Run: headless pygame with SDL's dummy video driver; simulated clock (each Clock.tick advances the game by its frame time, no real sleeping); random seed 0; keys injected as events and as key.get_pressed() state; no mouse input; restart key C tapped at the start of phases 3 and 4.
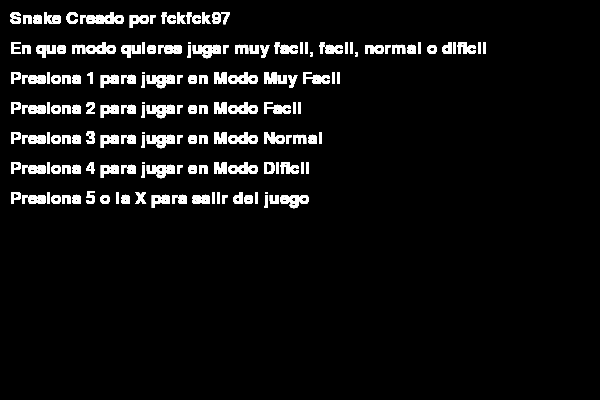
Frame 1 of 4 · flips 1–60 · no input
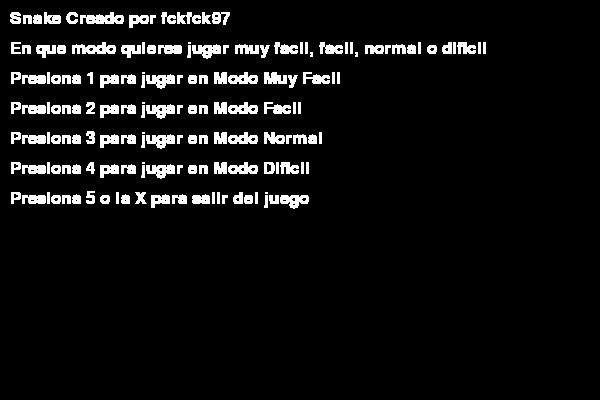
Frame 2 of 4 · flips 61–180 · tapped SPACE, RETURN · held RIGHT (→), D
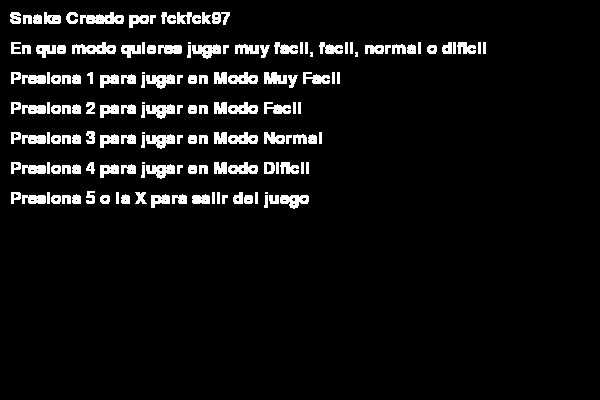
Frame 3 of 4 · flips 181–300 · tapped C · held DOWN (↓), S
Frame 4 of 4 · flips 301–420 · tapped C · held LEFT (←), A, UP (↑), W · screen unchanged from frame 3, image omitted

The pygame program that drew these frames:

import pygame
import time
import random
 
pygame.init()
 
white = (255, 255, 255)
yellow = (255, 255, 102)
black = (0, 0, 0)
red = (213, 50, 80)
green = (0, 255, 0)
blue = (50, 153, 213)
 
ancho = 600
alto = 400
 
dis = pygame.display.set_mode((ancho, alto))
pygame.display.set_caption('Snake por fckfck97')
 
clock = pygame.time.Clock()
 
snake_block = 10

 
font_style = pygame.font.SysFont("bahnschrift", 25)
score_font = pygame.font.SysFont("comicsansms", 35)
 
def Nivel(nivel):
    value = score_font.render("Nivel: " + str(nivel), True, yellow)
    dis.blit(value, [400, 0]) 

def Your_score(score):
    value = score_font.render("Tu Puntuacion: " + str(score), True, yellow)
    dis.blit(value, [0, 0])
 
 
 
def our_snake(snake_block, snake_list):
    for x in snake_list:
        pygame.draw.rect(dis, black, [x[0], x[1], snake_block, snake_block])
 
 
def message(msg, color):
    mesg = font_style.render(msg, True, color)
    dis.blit(mesg, [ancho / 6, alto / 3])
 
 
def gameLoop():
    game_over = False
    game_close = False
 	
    x1 = ancho / 2
    y1 = alto / 2
 
    x1_change = 0
    y1_change = 0
 
    snake_List = []
    Length_of_snake = 1
 
    foodx = round(random.randrange(0, ancho - snake_block) / 10.0) * 10.0
    foody = round(random.randrange(0, alto - snake_block) / 10.0) * 10.0
    
    mostrar_instrucciones = True
 

    while not game_over and mostrar_instrucciones:
        
        for event in pygame.event.get():
            if event.type == pygame.QUIT:
                game_over = True 
            if event.type == pygame.KEYDOWN:
                if event.key == pygame.K_1:
                    nivel = "Muy Facil"
                    speed = 5
                    inicio = 1
                    mostrar_instrucciones = False           
                if event.key == pygame.K_2:
                    nivel = "Facil"
                    speed = 15
                    inicio = 2
                    mostrar_instrucciones = False
                if event.key == pygame.K_3:
                    nivel = "Normal"
                    speed = 25
                    inicio = 3
                    mostrar_instrucciones = False
                if event.key == pygame.K_4:
                    nivel = "Dificil"
                    speed = 35
                    inicio = 4
                    mostrar_instrucciones = False
                if event.key == pygame.K_5:
                    game_over = True    

        texto = font_style.render("Snake Creado por fckfck97", True, white)
        dis.blit(texto, [10, 10])
        texto = font_style.render("En que modo quieres jugar muy facil, facil, normal o dificil", True, white)
        dis.blit(texto, [10, 40])
        texto = font_style.render("Presiona 1 para jugar en Modo Muy Facil", True, white)
        dis.blit(texto, [10, 70])
        texto = font_style.render("Presiona 2 para jugar en Modo Facil", True, white)
        dis.blit(texto, [10,100])
        texto = font_style.render("Presiona 3 para jugar en Modo Normal", True, white)
        dis.blit(texto, [10,130])
        texto = font_style.render("Presiona 4 para jugar en Modo Dificil", True, white)
        dis.blit(texto, [10,160])
        texto = font_style.render("Presiona 5 o la X para salir del juego", True, white)
        dis.blit(texto, [10,190])

        clock.tick(20)
        pygame.display.flip()

    while not game_over:
 
        while game_close == True:
            dis.fill(blue)
            texto = font_style.render("Perdiste, Presiona c para continuar o Presiona q para Salir", True, white)
            texto_rect = texto.get_rect()
            texto_x = dis.get_width() / 2 - texto_rect.width / 2
            texto_y = dis.get_height() / 2 - texto_rect.height / 2
            dis.blit(texto, [texto_x, texto_y])
            Your_score(Length_of_snake - 1)
            Nivel(nivel)
            pygame.display.update()
 
            for event in pygame.event.get():
                if event.type == pygame.KEYDOWN:
                    if event.key == pygame.K_q:
                        game_over = True
                        game_close = False

                    if event.key == pygame.K_c:
                        dis.fill(black)
                        gameLoop()
 
        for event in pygame.event.get():
            if event.type == pygame.QUIT:
                game_over = True
            if event.type == pygame.KEYDOWN:
                if event.key == pygame.K_LEFT:
                    x1_change = -snake_block
                    y1_change = 0
                elif event.key == pygame.K_RIGHT:
                    x1_change = snake_block
                    y1_change = 0
                elif event.key == pygame.K_UP:
                    y1_change = -snake_block
                    x1_change = 0
                elif event.key == pygame.K_DOWN:
                    y1_change = snake_block
                    x1_change = 0
 
        if x1 >= ancho or x1 < 0 or y1 >= alto or y1 < 0:
            game_close = True
        x1 += x1_change
        y1 += y1_change
        dis.fill(blue)
        pygame.draw.rect(dis, green, [foodx, foody, snake_block, snake_block])
        snake_Head = []
        snake_Head.append(x1)
        snake_Head.append(y1)
        snake_List.append(snake_Head)
        if len(snake_List) > Length_of_snake:
            del snake_List[0]
 
        for x in snake_List[:-1]:
            if x == snake_Head:
                game_close = True
 
        our_snake(snake_block, snake_List)
        Your_score(Length_of_snake - 1)
        Nivel(nivel)

        pygame.display.update()
 
        if x1 == foodx and y1 == foody:
            foodx = round(random.randrange(0, ancho - snake_block) / 10.0) * 10.0
            foody = round(random.randrange(0, alto - snake_block) / 10.0) * 10.0
            Length_of_snake += 1
        
        if Length_of_snake == 11 and nivel == "Muy Facil":
            nivel = "Facil"
            speed = 15
        if Length_of_snake == 21 and nivel == "Facil" or Length_of_snake == 11 and nivel == "Facil" and inicio == 2:
            nivel = "Normal"
            speed = 25
        if Length_of_snake == 31 and nivel == "Normal" or Length_of_snake == 11 and nivel == "Normal" and inicio == 3:
            nivel = "Dificil"
            speed = 35
        if Length_of_snake == 41 and nivel == "Dificil" or Length_of_snake == 11 and nivel == "Dificil" and inicio == 4:
            nivel = "Muy Dificil"
            speed = 45
        
        clock.tick(speed)
 
    pygame.quit()
    quit()
 
 
gameLoop()
